Run: headless pygame with SDL's dummy video driver; simulated clock (each Clock.tick advances the game by its frame time, no real sleeping); random seed 0; keys injected as events and as key.get_pressed() state; no mouse input.
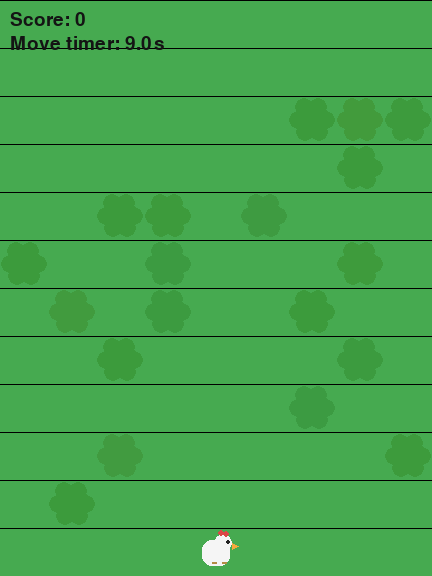
Frame 1 of 4 · flips 1–60 · no input
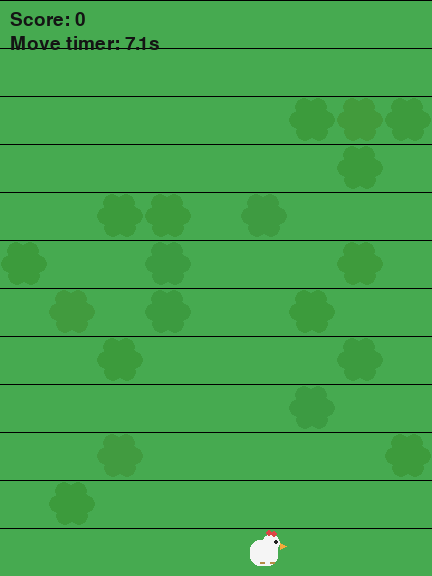
Frame 2 of 4 · flips 61–180 · tapped SPACE, RETURN · held RIGHT (→), D
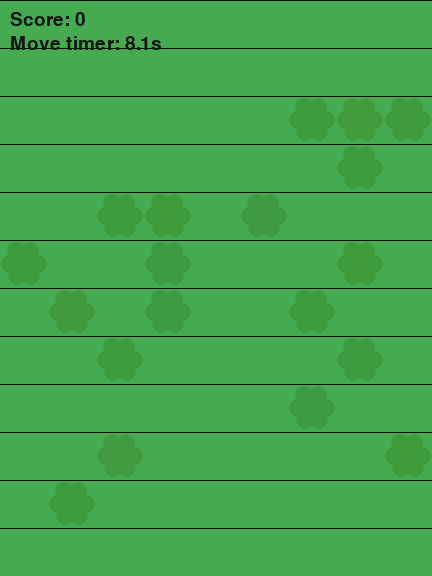
Frame 3 of 4 · flips 181–300 · held DOWN (↓), S
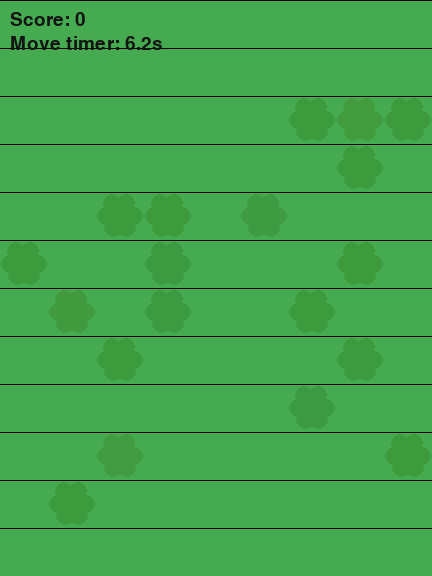
Frame 4 of 4 · flips 301–420 · held LEFT (←), A, UP (↑), W

The pygame program that drew these frames:

import pygame
import random

# ----------------------------
# Sensible defaults
# ----------------------------
TILE = 48
COLS = 9
ROWS_VISIBLE = 12
WIDTH = COLS * TILE
HEIGHT = ROWS_VISIBLE * TILE

FPS = 60
HOP_TIME = 0.14

LANES_BEHIND = 10
LANES_AHEAD = 30

TREE_CHANCE = 0.18

SAFE_START_ROWS = 6  # rows 0..5 are guaranteed grass

# Road / car tuning (slow cars)
ROAD_EVERY_APPROX = 5
ROAD_JITTER = 2
ROAD_SEGMENT_MIN = 1
ROAD_SEGMENT_MAX = 3

CAR_SPEED_MIN = 60
CAR_SPEED_MAX = 140
CAR_GAP_MIN_TILES = 1.2
CAR_GAP_MAX_TILES = 3.0
CAR_LEN_MIN = 1
CAR_LEN_MAX = 2

# Guaranteed path behavior on grass
PATH_WIGGLE_CHANCE = 0.6

# Timeout rule
TIMEOUT_SECONDS = 10.0

COL_GRASS = (70, 170, 80)
COL_ROAD = (55, 55, 60)
COL_TEXT = (20, 20, 20)
COL_BG = (30, 30, 30)
COL_CAR_1 = (220, 80, 80)
COL_CAR_2 = (240, 200, 70)

# Chicken colors
COL_CHICKEN_BODY = (245, 245, 245)
COL_CHICKEN_BEAK = (245, 170, 60)
COL_CHICKEN_COMB = (220, 70, 70)
COL_CHICKEN_EYE = (35, 35, 35)

# ----------------------------
# Helpers
# ----------------------------
def clamp(v, lo, hi):
    return lo if v < lo else hi if v > hi else v

def lerp(a, b, t):
    return a + (b - a) * t

def world_row_to_screen_y(row: float, camera_y: float) -> float:
    return HEIGHT - ((row + 1) * TILE) + camera_y

def draw_scalloped_bush(
    surf: pygame.Surface,
    x: int,
    y: int,
    w: int,
    h: int,
    color: tuple[int, int, int] = (30, 110, 50),  # default so we never crash
):
    """
    Flat-color circular bush with scalloped edges.
    Color can vary slightly per bush.
    """
    cx = x + w // 2
    cy = y + h // 2
    R = min(w, h) // 2

    # Main body
    pygame.draw.circle(surf, color, (cx, cy), R)

    # Bigger scallops
    bump_r = max(5, R // 2)
    ring_r = R - bump_r // 2

    bumps = max(6, int(2 * 3.14159 * ring_r / (bump_r * 2.2)))

    v = pygame.math.Vector2(1, 0)
    for i in range(bumps):
        a = (i / bumps) * 2 * 3.14159
        p = v.rotate_rad(a)
        bx = int(cx + ring_r * p.x)
        by = int(cy + ring_r * p.y)
        pygame.draw.circle(surf, color, (bx, by), bump_r)

# ----------------------------
# Cars
# ----------------------------
class Car:
    def __init__(self, x_px: float, width_tiles: int, speed_px_s: float, direction: int):
        self.x = x_px
        self.w = width_tiles * TILE
        self.speed = speed_px_s
        self.dir = direction

    def update(self, dt: float):
        self.x += self.dir * self.speed * dt
        buffer_px = 2 * TILE
        if self.dir == 1 and self.x > WIDTH + buffer_px:
            self.x = -self.w - buffer_px
        elif self.dir == -1 and self.x < -self.w - buffer_px:
            self.x = WIDTH + buffer_px

    def rect(self, lane_screen_y: float) -> pygame.Rect:
        return pygame.Rect(int(self.x + 6), int(lane_screen_y + 10), int(self.w - 12), TILE - 20)

# ----------------------------
# Lane
# ----------------------------
class Lane:
    def __init__(self, row_index: int, cols: int, kind: str, seed: int, forced_open_col: int | None = None):
        self.row = row_index
        self.kind = kind
        self.cols = cols

        self.blocked = [False] * cols
        self.cars: list[Car] = []

        rng = random.Random(seed)

        if self.kind == "grass":
            passable_cols = list(range(cols))
            rng.shuffle(passable_cols)
            guaranteed_open = passable_cols[0]

            for c in range(cols):
                if c == guaranteed_open:
                    self.blocked[c] = False
                else:
                    self.blocked[c] = (rng.random() < TREE_CHANCE)

            if forced_open_col is not None and 0 <= forced_open_col < cols:
                self.blocked[forced_open_col] = False

        elif self.kind == "road":
            direction = rng.choice([-1, 1])
            difficulty = clamp(row_index / 60.0, 0.0, 1.0)
            base_speed = lerp(CAR_SPEED_MIN, CAR_SPEED_MAX, difficulty)
            speed = base_speed * rng.uniform(0.85, 1.15)

            x = rng.uniform(-2 * TILE, 2 * TILE)
            while x < WIDTH + 3 * TILE:
                car_len = rng.randint(CAR_LEN_MIN, CAR_LEN_MAX)
                self.cars.append(Car(x_px=x, width_tiles=car_len, speed_px_s=speed, direction=direction))
                gap_tiles = rng.uniform(CAR_GAP_MIN_TILES, CAR_GAP_MAX_TILES)
                x += (car_len * TILE) + gap_tiles * TILE

    def is_blocked(self, col: int) -> bool:
        if self.kind != "grass":
            return False
        if 0 <= col < len(self.blocked):
            return self.blocked[col]
        return True

    def update(self, dt: float):
        if self.kind == "road":
            for car in self.cars:
                car.update(dt)

    def draw(self, surf: pygame.Surface, camera_y: float):
        y = world_row_to_screen_y(self.row, camera_y)

        if self.kind == "grass":
            pygame.draw.rect(surf, COL_GRASS, pygame.Rect(0, y, WIDTH, TILE))

            for c, is_tree in enumerate(self.blocked):
                if not is_tree:
                    continue

                x0 = c * TILE

                # Inner tile area for the bush
                bx = x0 + 6
                by = int(y + 6)
                bw = TILE - 12
                bh = TILE - 12

                # Slight green hue variation per bush (deterministic)
                rng = random.Random((self.row + 1) * 1000 + c)

                base_g = 170  # overall brighter green
                g = clamp(base_g + rng.randint(-6, 6), 135, 155)

                r = clamp(60 + rng.randint(-6, 6), 60, 155)
                b = clamp(60 + rng.randint(-6, 6), 60, 155)

                bush_color = (r, g, b)


                draw_scalloped_bush(surf, bx, by, bw, bh, bush_color)

        elif self.kind == "road":
            pygame.draw.rect(surf, COL_ROAD, pygame.Rect(0, y, WIDTH, TILE))
            dash_y = int(y + TILE // 2)
            for i in range(0, WIDTH, 24):
                pygame.draw.line(surf, (85, 85, 90), (i, dash_y), (i + 12, dash_y), 2)

            for idx, car in enumerate(self.cars):
                color = COL_CAR_1 if (idx % 2 == 0) else COL_CAR_2
                pygame.draw.rect(surf, color, car.rect(y), border_radius=8)

        pygame.draw.line(surf, (0, 0, 0), (0, y), (WIDTH, y), 1)

# ----------------------------
# Player (Chicken!)
# ----------------------------
class Player:
    def __init__(self, start_col: int, start_row: int):
        self.col = start_col
        self.row = start_row

        self.is_hopping = False
        self.hop_t = 0.0
        self.start_pos = (float(self.col), float(self.row))
        self.end_pos = (float(self.col), float(self.row))

        self.render_col = float(self.col)
        self.render_row = float(self.row)

        self.alive = True
        self.max_row = self.row

        self.time_in_same_row = 0.0
        self._last_row_for_timer = self.row

    def try_move(self, dcol: int, drow: int, world):
        if not self.alive or self.is_hopping:
            return

        target_col = self.col + dcol
        target_row = self.row + drow

        if target_col < 0 or target_col >= COLS:
            self.alive = False
            return

        lane = world.get_lane(target_row)
        if lane is None:
            return
        if lane.is_blocked(target_col):
            return

        self.is_hopping = True
        self.hop_t = 0.0
        self.start_pos = (float(self.col), float(self.row))
        self.end_pos = (float(target_col), float(target_row))

        self.col = target_col
        self.row = target_row
        self.max_row = max(self.max_row, self.row)

        if self.row != self._last_row_for_timer:
            self._last_row_for_timer = self.row
            self.time_in_same_row = 0.0

    def update(self, dt: float):
        if not self.alive:
            return

        self.time_in_same_row += dt

        if self.is_hopping:
            self.hop_t += dt / HOP_TIME
            t = clamp(self.hop_t, 0.0, 1.0)
            self.render_col = lerp(self.start_pos[0], self.end_pos[0], t)
            self.render_row = lerp(self.start_pos[1], self.end_pos[1], t)
            if t >= 1.0:
                self.is_hopping = False
        else:
            self.render_col = float(self.col)
            self.render_row = float(self.row)

    def rect_for_collision(self, camera_y: float) -> pygame.Rect:
        x = self.render_col * TILE
        y = world_row_to_screen_y(self.render_row, camera_y)
        return pygame.Rect(int(x + 10), int(y + 10), TILE - 20, TILE - 20)

    def draw(self, surf: pygame.Surface, camera_y: float):
        if not self.alive:
            return

        x = self.render_col * TILE
        y = world_row_to_screen_y(self.render_row, camera_y)

        lift = 0
        if self.is_hopping:
            hop_phase = clamp(self.hop_t, 0.0, 1.0)
            lift = int(8 * (1 - (2 * hop_phase - 1) ** 2))

        # Chicken body
        body = pygame.Rect(int(x + 10), int(y + 12 - lift), TILE - 20, TILE - 22)
        pygame.draw.rect(surf, COL_CHICKEN_BODY, body, border_radius=10)

        # Head
        head = pygame.Rect(int(x + 22), int(y + 6 - lift), 18, 18)
        pygame.draw.ellipse(surf, COL_CHICKEN_BODY, head)

        # Comb
        comb1 = pygame.Rect(int(x + 26), int(y + 2 - lift), 6, 6)
        comb2 = pygame.Rect(int(x + 31), int(y + 3 - lift), 6, 6)
        pygame.draw.ellipse(surf, COL_CHICKEN_COMB, comb1)
        pygame.draw.ellipse(surf, COL_CHICKEN_COMB, comb2)

        # Beak
        beak_pts = [
            (int(x + 40), int(y + 15 - lift)),
            (int(x + 46), int(y + 18 - lift)),
            (int(x + 40), int(y + 21 - lift)),
        ]
        pygame.draw.polygon(surf, COL_CHICKEN_BEAK, beak_pts)

        # Eye
        pygame.draw.circle(surf, COL_CHICKEN_EYE, (int(x + 36), int(y + 14 - lift)), 2)

        # Feet
        foot_y = int(y + 34 - lift)
        pygame.draw.line(surf, (180, 140, 70), (int(x + 20), foot_y), (int(x + 24), foot_y), 2)
        pygame.draw.line(surf, (180, 140, 70), (int(x + 30), foot_y), (int(x + 34), foot_y), 2)

# ----------------------------
# World generator (with guaranteed grass path)
# ----------------------------
class World:
    def __init__(self, cols: int):
        self.cols = cols
        self.lanes: dict[int, Lane] = {}

        self.generated_max = -999999

        self.next_road_start = 999999
        self.road_remaining = 0

        self.rng = random.Random(1337)

        self.path_col = cols // 2
        self._schedule_next_road_start(SAFE_START_ROWS - 1)

    def _schedule_next_road_start(self, current_row: int):
        delta = ROAD_EVERY_APPROX + self.rng.randint(-ROAD_JITTER, ROAD_JITTER)
        delta = max(2, delta)
        self.next_road_start = current_row + delta
        if self.next_road_start < SAFE_START_ROWS:
            self.next_road_start = SAFE_START_ROWS

    def _maybe_wiggle_path(self):
        if self.rng.random() < PATH_WIGGLE_CHANCE:
            step = self.rng.choice([-1, 0, 1])
            self.path_col = clamp(self.path_col + step, 0, self.cols - 1)

    def _make_lane(self, row: int) -> Lane:
        if row < SAFE_START_ROWS:
            seed = (row * 1000003) ^ 0x123456
            return Lane(row, self.cols, kind="grass", seed=seed, forced_open_col=self.path_col)

        if self.road_remaining > 0:
            kind = "road"
            self.road_remaining -= 1
        else:
            if row >= self.next_road_start:
                self.road_remaining = self.rng.randint(ROAD_SEGMENT_MIN, ROAD_SEGMENT_MAX)
                kind = "road"
                self.road_remaining -= 1
                self._schedule_next_road_start(row)
            else:
                kind = "grass"

        if kind == "grass":
            self._maybe_wiggle_path()
            seed = (row * 1000003) ^ 0x123456
            return Lane(row, self.cols, kind="grass", seed=seed, forced_open_col=self.path_col)

        seed = (row * 1000003) ^ 0xABCDEF
        return Lane(row, self.cols, kind="road", seed=seed)

    def ensure_range(self, row_min: int, row_max: int):
        if self.generated_max < row_min - 50:
            self.generated_max = row_min - 1
            self.next_road_start = 999999
            self.road_remaining = 0
            self.rng = random.Random(1337)
            self.path_col = self.cols // 2
            self._schedule_next_road_start(SAFE_START_ROWS - 1)

        start = max(self.generated_max + 1, row_min)
        for r in range(start, row_max + 1):
            if r not in self.lanes:
                self.lanes[r] = self._make_lane(r)
            self.generated_max = max(self.generated_max, r)

        for r in range(row_min, min(row_max, self.generated_max) + 1):
            if r not in self.lanes:
                seed = (r * 1000003) ^ 0x123456
                self.lanes[r] = Lane(r, self.cols, kind="grass", seed=seed, forced_open_col=self.path_col)

        keep_min = row_min - 2
        keep_max = row_max + 2
        to_delete = [r for r in list(self.lanes.keys()) if r < keep_min or r > keep_max]
        for r in to_delete:
            del self.lanes[r]

    def get_lane(self, row: int):
        return self.lanes.get(row)

    def update(self, dt: float, camera_y: float):
        for lane in self.lanes.values():
            y = world_row_to_screen_y(lane.row, camera_y)
            if y > HEIGHT + TILE or y < -TILE:
                continue
            lane.update(dt)

    def draw(self, surf: pygame.Surface, camera_y: float):
        for lane in self.lanes.values():
            y = world_row_to_screen_y(lane.row, camera_y)
            if y > HEIGHT + TILE or y < -TILE:
                continue
            lane.draw(surf, camera_y)

# ----------------------------
# Game
# ----------------------------
def main():
    pygame.init()
    screen = pygame.display.set_mode((WIDTH, HEIGHT))
    pygame.display.set_caption("Crossy - Chicken Mode")
    clock = pygame.time.Clock()
    font = pygame.font.SysFont(None, 28)
    big_font = pygame.font.SysFont(None, 40)

    def new_game():
        world = World(COLS)
        player = Player(start_col=COLS // 2, start_row=0)
        world.ensure_range(player.row - LANES_BEHIND, player.row + LANES_AHEAD)
        return world, player, "PLAYING", 0.0, None

    world, player, state, camera_y, death_reason = new_game()

    running = True
    while running:
        dt = clock.tick(FPS) / 1000.0

        for event in pygame.event.get():
            if event.type == pygame.QUIT:
                running = False

            if event.type == pygame.KEYDOWN:
                if state == "DEAD":
                    if event.key in (pygame.K_RETURN, pygame.K_KP_ENTER, pygame.K_SPACE, pygame.K_r):
                        world, player, state, camera_y, death_reason = new_game()
                    continue

                if state == "PLAYING":
                    if event.key in (pygame.K_UP, pygame.K_w):
                        player.try_move(0, 1, world)
                    elif event.key in (pygame.K_DOWN, pygame.K_s):
                        player.try_move(0, -1, world)
                    elif event.key in (pygame.K_LEFT, pygame.K_a):
                        player.try_move(-1, 0, world)
                    elif event.key in (pygame.K_RIGHT, pygame.K_d):
                        player.try_move(1, 0, world)

        if state == "PLAYING":
            player.update(dt)
            world.ensure_range(player.row - LANES_BEHIND, player.row + LANES_AHEAD)

            if player.time_in_same_row >= TIMEOUT_SECONDS:
                player.alive = False
                death_reason = "EAGLE"

            desired_player_screen_y = HEIGHT * 0.65
            target_cam_y = ((player.render_row + 1) * TILE) - (HEIGHT - desired_player_screen_y)
            target_cam_y = max(0.0, target_cam_y)
            camera_y = lerp(camera_y, target_cam_y, 0.12)
            camera_y = max(0.0, camera_y)

            world.update(dt, camera_y)

            lane = world.get_lane(player.row)
            if lane and lane.kind == "road" and player.alive:
                p_rect = player.rect_for_collision(camera_y)
                lane_y = world_row_to_screen_y(lane.row, camera_y)
                for car in lane.cars:
                    if p_rect.colliderect(car.rect(lane_y)):
                        player.alive = False
                        death_reason = "CAR"
                        break

            if not player.alive:
                state = "DEAD"

        screen.fill(COL_BG)
        world.draw(screen, camera_y)
        player.draw(screen, camera_y)

        score = player.max_row
        screen.blit(font.render(f"Score: {score}", True, COL_TEXT), (10, 10))

        if state == "PLAYING":
            remaining = max(0.0, TIMEOUT_SECONDS - player.time_in_same_row)
            screen.blit(font.render(f"Move timer: {remaining:0.1f}s", True, COL_TEXT), (10, 34))

        if state == "DEAD":
            overlay = pygame.Surface((WIDTH, HEIGHT), pygame.SRCALPHA)
            overlay.fill((0, 0, 0, 160))
            screen.blit(overlay, (0, 0))

            title = "Game Over"
            if death_reason == "EAGLE":
                subtitle = "You took too long and an eagle ate you."
            elif death_reason == "CAR":
                subtitle = "You got hit by a car."
            else:
                subtitle = "You died."

            t1 = big_font.render(title, True, (245, 245, 245))
            t2 = font.render(subtitle, True, (245, 245, 245))
            t3 = font.render(f"Score: {score}", True, (245, 245, 245))
            t4 = font.render("Enter / Space / R to restart", True, (245, 245, 245))

            screen.blit(t1, (WIDTH // 2 - t1.get_width() // 2, HEIGHT // 2 - 90))
            screen.blit(t2, (WIDTH // 2 - t2.get_width() // 2, HEIGHT // 2 - 45))
            screen.blit(t3, (WIDTH // 2 - t3.get_width() // 2, HEIGHT // 2 - 15))
            screen.blit(t4, (WIDTH // 2 - t4.get_width() // 2, HEIGHT // 2 + 20))

        pygame.display.flip()

    pygame.quit()

if __name__ == "__main__":
    main()
